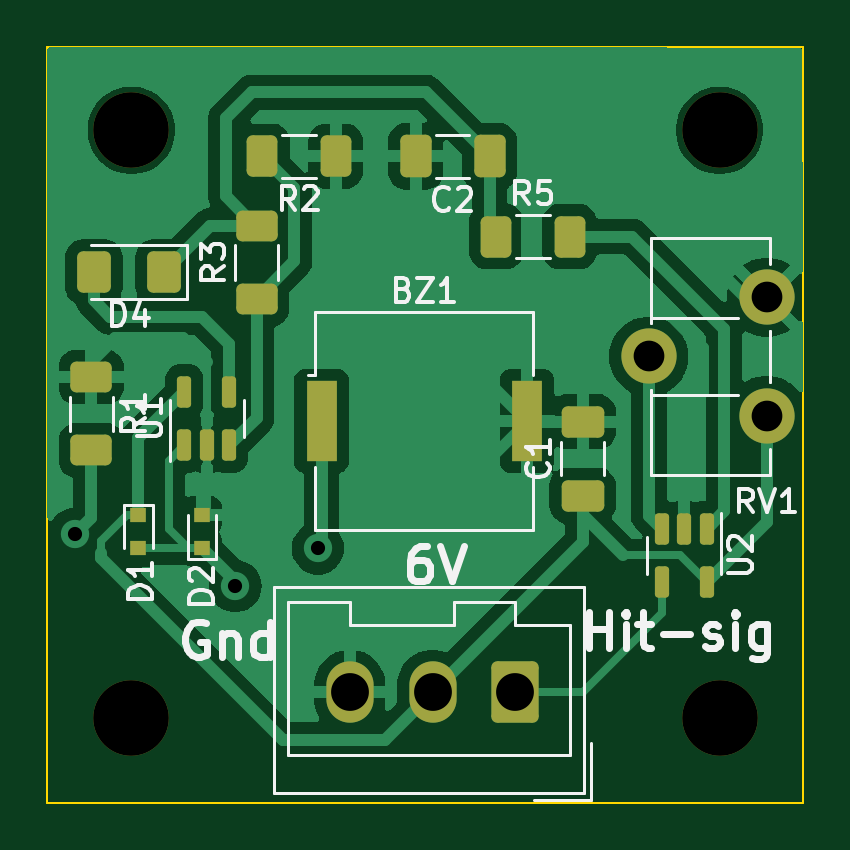
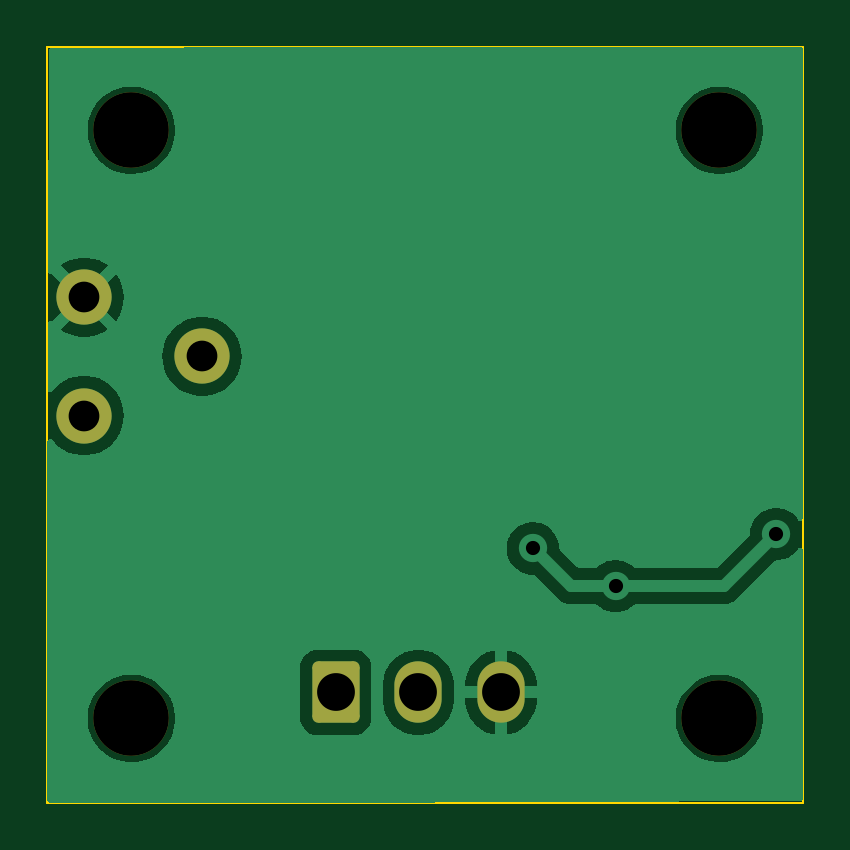
Circuit board: 11 layer files. Board 32.0 x 32.0 mm.
- bottom_copper: TargetHitDetector-B_Cu.gbr (27590 bytes)
- bottom_mask: TargetHitDetector-B_Mask.gbr (1611 bytes)
- paste: TargetHitDetector-B_Paste.gbr (460 bytes)
- bottom_silk: TargetHitDetector-B_Silkscreen.gbr (461 bytes)
- outline: TargetHitDetector-Edge_Cuts.gbr (617 bytes)
- top_copper: TargetHitDetector-F_Cu.gbr (54039 bytes)
- top_mask: TargetHitDetector-F_Mask.gbr (3638 bytes)
- paste: TargetHitDetector-F_Paste.gbr (3032 bytes)
- top_silk: TargetHitDetector-F_Silkscreen.gbr (23071 bytes)
- drill: TargetHitDetector-NPTH.drl (387 bytes)
- drill: TargetHitDetector-PTH.drl (571 bytes)

=== bottom_copper: TargetHitDetector-B_Cu.gbr (27590 bytes, source omitted) ===
=== bottom_mask: TargetHitDetector-B_Mask.gbr (1611 bytes, source withheld) ===
=== paste: TargetHitDetector-B_Paste.gbr ===
%TF.GenerationSoftware,KiCad,Pcbnew,8.0.1*%
%TF.CreationDate,2024-05-29T15:36:32+02:00*%
%TF.ProjectId,TargetHitDetector,54617267-[number-redacted]-[number-redacted],rev?*%
%TF.SameCoordinates,Original*%
%TF.FileFunction,Paste,Bot*%
%TF.FilePolarity,Positive*%
%FSLAX46Y46*%
G04 Gerber Fmt 4.6, Leading zero omitted, Abs format (unit mm)*
G04 Created by KiCad (PCBNEW 8.0.1) date 2024-05-29 15:36:32*
%MOMM*%
%LPD*%
G01*
G04 APERTURE LIST*
G04 APERTURE END LIST*
M02*

=== bottom_silk: TargetHitDetector-B_Silkscreen.gbr ===
%TF.GenerationSoftware,KiCad,Pcbnew,8.0.1*%
%TF.CreationDate,2024-05-29T15:36:32+02:00*%
%TF.ProjectId,TargetHitDetector,54617267-[number-redacted]-[number-redacted],rev?*%
%TF.SameCoordinates,Original*%
%TF.FileFunction,Legend,Bot*%
%TF.FilePolarity,Positive*%
%FSLAX46Y46*%
G04 Gerber Fmt 4.6, Leading zero omitted, Abs format (unit mm)*
G04 Created by KiCad (PCBNEW 8.0.1) date 2024-05-29 15:36:32*
%MOMM*%
%LPD*%
G01*
G04 APERTURE LIST*
G04 APERTURE END LIST*
M02*

=== outline: TargetHitDetector-Edge_Cuts.gbr ===
%TF.GenerationSoftware,KiCad,Pcbnew,8.0.1*%
%TF.CreationDate,2024-05-29T15:36:32+02:00*%
%TF.ProjectId,TargetHitDetector,54617267-[number-redacted]-[number-redacted],rev?*%
%TF.SameCoordinates,Original*%
%TF.FileFunction,Profile,NP*%
%FSLAX46Y46*%
G04 Gerber Fmt 4.6, Leading zero omitted, Abs format (unit mm)*
G04 Created by KiCad (PCBNEW 8.0.1) date 2024-05-29 15:36:32*
%MOMM*%
%LPD*%
G01*
G04 APERTURE LIST*
%TA.AperFunction,Profile*%
%ADD10C,0.100000*%
%TD*%
G04 APERTURE END LIST*
D10*
X129950000Y-83065000D02*
X161950000Y-83065000D01*
X161950000Y-115065000D01*
X129950000Y-115065000D01*
X129950000Y-83065000D01*
M02*

=== top_copper: TargetHitDetector-F_Cu.gbr (54039 bytes, source omitted) ===
=== top_mask: TargetHitDetector-F_Mask.gbr (3638 bytes, source withheld) ===
=== paste: TargetHitDetector-F_Paste.gbr (3032 bytes, source withheld) ===
=== top_silk: TargetHitDetector-F_Silkscreen.gbr (23071 bytes, source omitted) ===
=== drill: TargetHitDetector-NPTH.drl ===
M48
; DRILL file {KiCad 8.0.1} date 2024-05-29T15:36:35+0200
; FORMAT={-:-/ absolute / metric / decimal}
; #@! TF.CreationDate,2024-05-29T15:36:35+02:00
; #@! TF.GenerationSoftware,Kicad,Pcbnew,8.0.1
; #@! TF.FileFunction,NonPlated,1,2,NPTH
FMAT,2
METRIC
; #@! TA.AperFunction,NonPlated,NPTH,ComponentDrill
T1C3.200
%
G90
G05
T1
X133.5Y-86.6
X133.5Y-111.5
X158.4Y-86.6
X158.4Y-111.5
M30

=== drill: TargetHitDetector-PTH.drl ===
M48
; DRILL file {KiCad 8.0.1} date 2024-05-29T15:36:35+0200
; FORMAT={-:-/ absolute / metric / decimal}
; #@! TF.CreationDate,2024-05-29T15:36:35+02:00
; #@! TF.GenerationSoftware,Kicad,Pcbnew,8.0.1
; #@! TF.FileFunction,Plated,1,2,PTH
FMAT,2
METRIC
; #@! TA.AperFunction,Plated,PTH,ViaDrill
T1C0.600
; #@! TA.AperFunction,Plated,PTH,ComponentDrill
T2C1.300
; #@! TA.AperFunction,Plated,PTH,ComponentDrill
T3C1.600
%
G90
G05
T1
X131.1Y-103.7
X137.9Y-105.9
X141.4Y-104.3
T2
X155.4Y-96.175
X160.4Y-93.675
X160.4Y-98.675
T3
X142.75Y-110.4
X146.25Y-110.4
X149.75Y-110.4
M30

